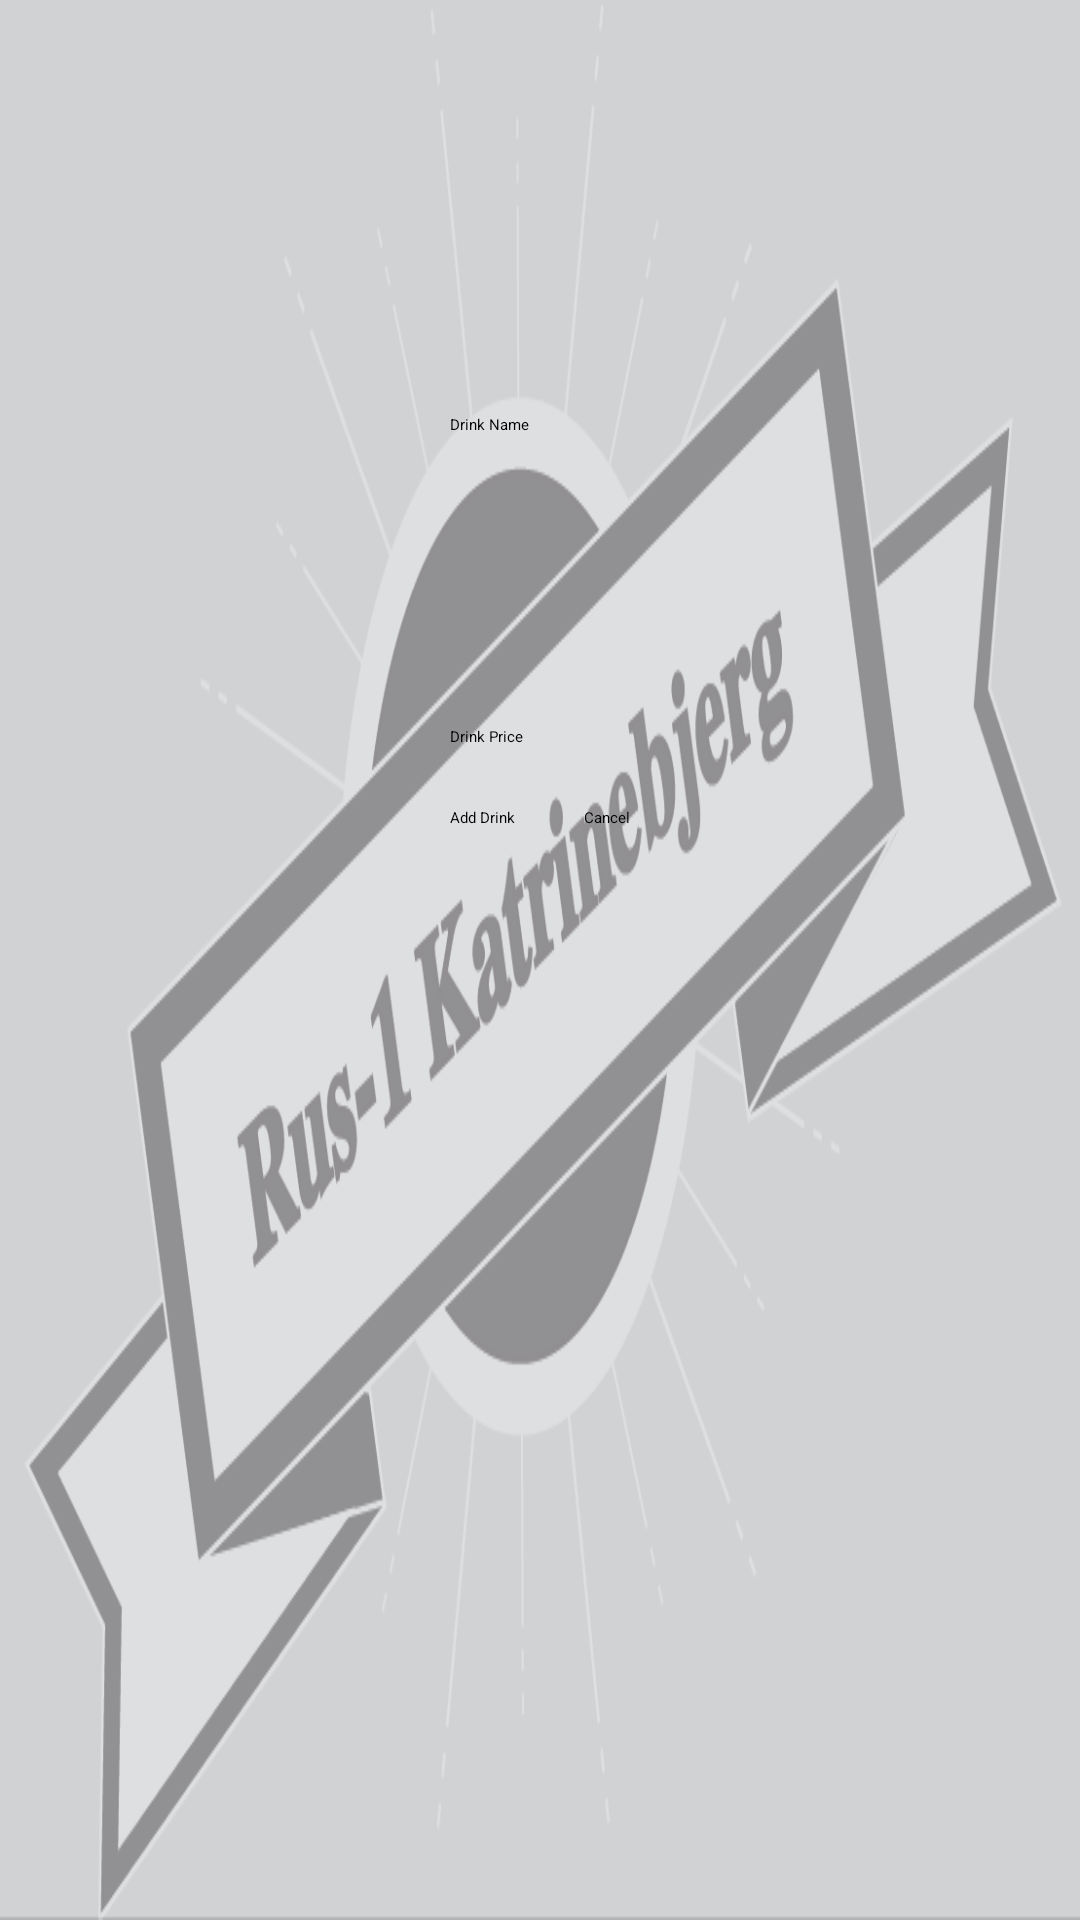

Reconstruct the res/layout file that produces this screen, plus the resources it refers to.
<!-- AndroidManifest.xml: application theme AppTheme -->
<!-- res/layout/fragment_drink_input.xml -->
<RelativeLayout xmlns:android="http://schemas.android.com/apk/res/android"
    xmlns:tools="http://schemas.android.com/tools"
    android:layout_width="match_parent"
    android:layout_height="match_parent"
    tools:context=".Fragments.Drink.DrinkInputFragment">

    <EditText
        android:layout_width="wrap_content"
        android:layout_height="wrap_content"
        android:id="@+id/drinkName"
        android:hint="@string/drink_name_hint"
        android:layout_alignParentTop="true"
        android:layout_centerHorizontal="true"
        android:layout_marginTop="138dp"
        android:ems="10"/>

    <EditText
        android:layout_width="wrap_content"
        android:layout_height="wrap_content"
        android:id="@+id/drinkPrice"
        android:inputType="phone"
        android:hint="@string/drink_price_hint"
        android:layout_alignTop="@+id/drinkName"
        android:layout_alignEnd="@+id/drinkName"
        android:ems="10"
        android:layout_marginTop="104dp"/>

    <Button
        android:text="@string/add_drink_btnText"
        android:layout_width="wrap_content"
        android:layout_height="wrap_content"
        android:id="@+id/btnAddDrink"
        android:layout_centerVertical="true"
        android:layout_alignStart="@+id/drinkPrice"
        android:layout_below="@+id/drinkPrice"
        android:layout_marginTop="20dp"/>

    <Button
        android:text="@string/cancel"
        android:layout_width="wrap_content"
        android:layout_height="wrap_content"
        android:id="@+id/btnCancelDrink"
        android:layout_alignBaseline="@+id/btnAddDrink"
        android:layout_alignBottom="@+id/btnAddDrink"
        android:layout_alignEnd="@+id/drinkPrice" />

</RelativeLayout>
<!-- resources referenced by this layout -->
<resources>
  <string name="add_drink_btnText">Add Drink</string>
  <string name="cancel">Cancel</string>
  <string name="drink_name_hint">Drink Name</string>
  <string name="drink_price_hint">Drink Price</string>
  <style name="AppTheme" parent="MaterialDrawerTheme.Light.DarkToolbar">
          
          <item name="colorPrimary">@color/PrimeGray</item>
          <item name="colorPrimaryDark">@color/PrimeGray</item>
          <item name="colorAccent">@color/md_blue_A700</item>
          <item name="drawerArrowStyle">@style/DrawerArrowStyle</item>
          <item name="android:windowBackground">@drawable/rus1baggrund</item>
      </style>
  <color name="PrimeGray">#09526a</color>
  <style name="DrawerArrowStyle" parent="Widget.AppCompat.DrawerArrowToggle">
          <item name="spinBars">true</item>
          <item name="color">@color/white</item>
      </style>
  <!-- drawable rus1baggrund: png bitmap (drawable, 52612 bytes) -->
  <color name="white">#ffffff</color>
</resources>
